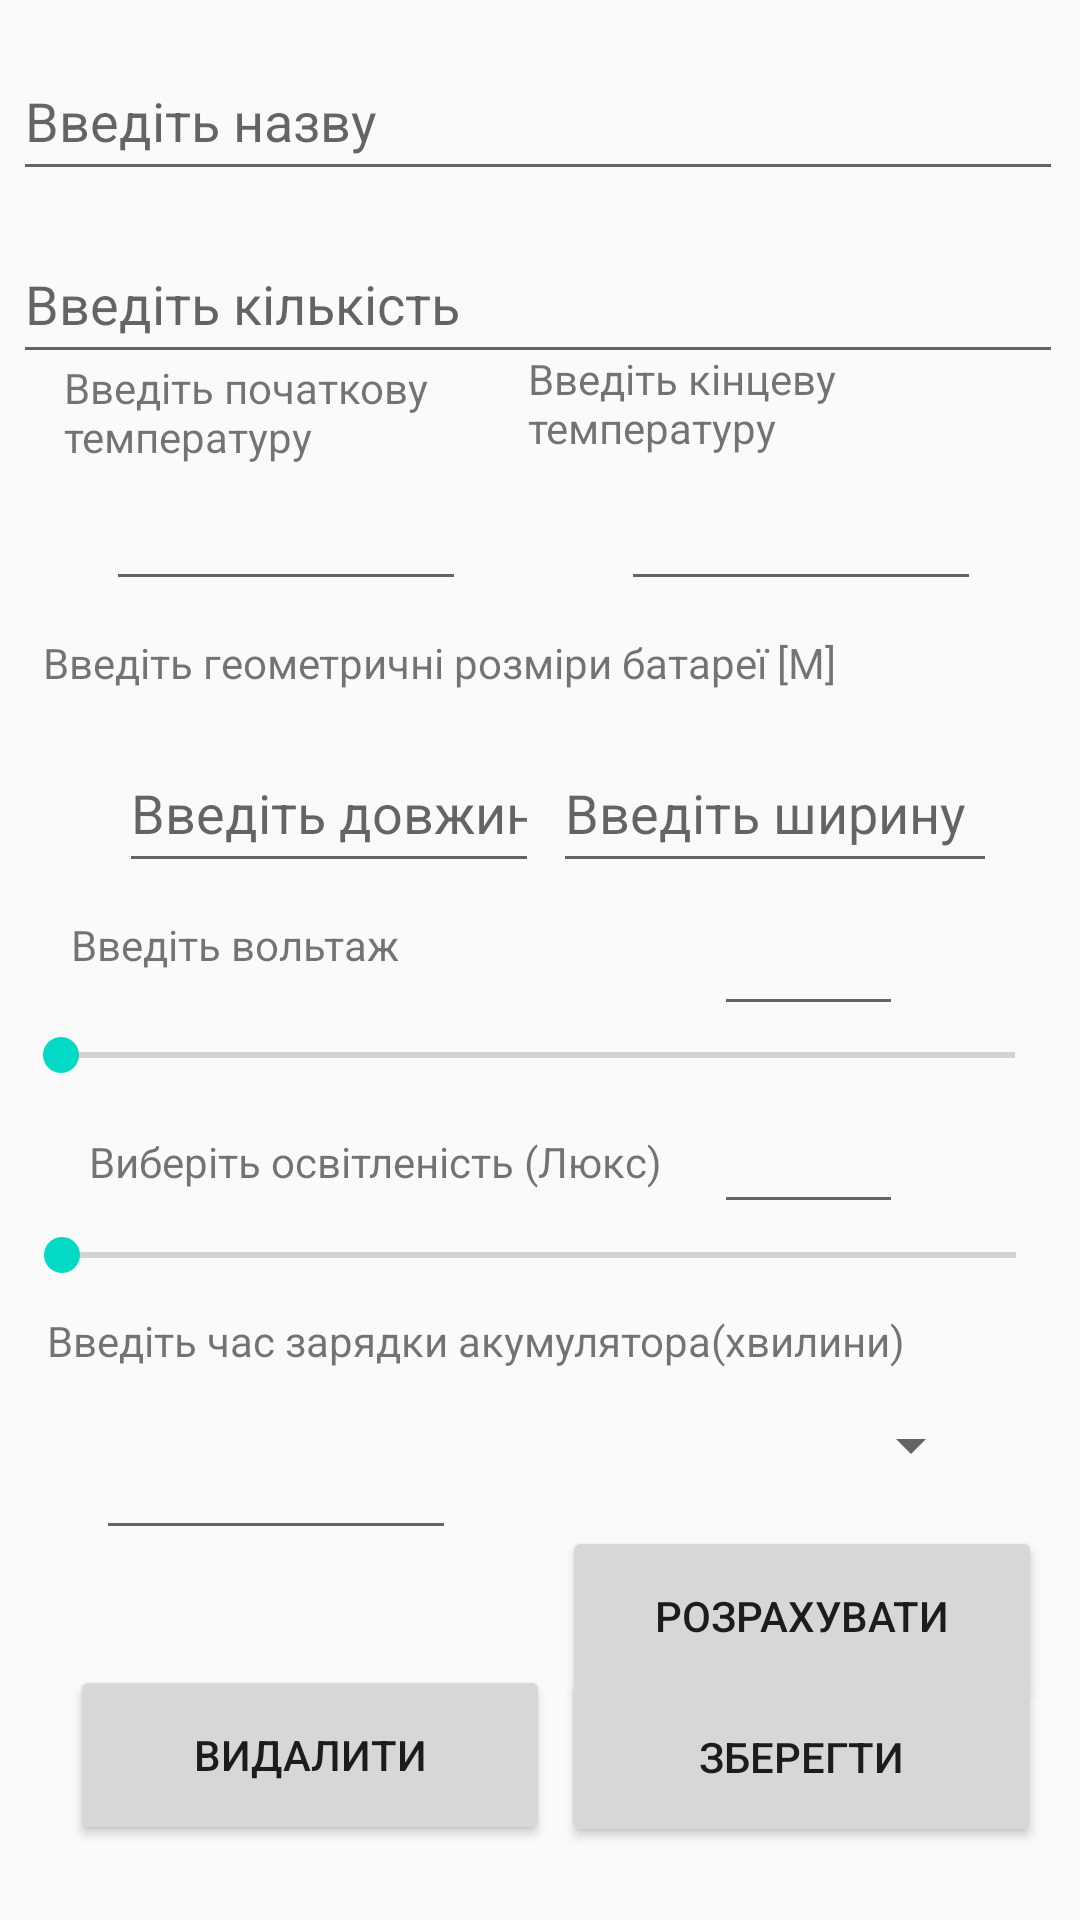

The Android layout XML behind this screen, and the referenced resources:
<!-- AndroidManifest.xml: application theme AppTheme -->
<!-- res/layout/activity_main4.xml -->
<?xml version="1.0" encoding="utf-8"?>
<androidx.constraintlayout.widget.ConstraintLayout xmlns:android="http://schemas.android.com/apk/res/android"
    xmlns:app="http://schemas.android.com/apk/res-auto"
    xmlns:tools="http://schemas.android.com/tools"
    android:layout_width="match_parent"
    android:layout_height="match_parent"
    tools:context=".MainActivity3">

    <TextView
        android:id="@+id/textView9"
        android:layout_width="300dp"
        android:layout_height="25dp"
        android:text="Введіть час зарядки акумулятора(хвилини)"
        app:layout_constraintBottom_toBottomOf="parent"
        app:layout_constraintEnd_toEndOf="parent"
        app:layout_constraintHorizontal_bias="0.261"
        app:layout_constraintStart_toStartOf="parent"
        app:layout_constraintTop_toTopOf="parent"
        app:layout_constraintVertical_bias="0.711" />

    <EditText
        android:id="@+id/NamePanel"
        android:layout_width="350dp"
        android:layout_height="50dp"
        android:hint="Введіть назву"
        app:layout_constraintBottom_toBottomOf="parent"
        app:layout_constraintEnd_toEndOf="parent"
        app:layout_constraintHorizontal_bias="0.444"
        app:layout_constraintStart_toStartOf="parent"
        app:layout_constraintTop_toTopOf="parent"
        app:layout_constraintVertical_bias="0.023" />

    <EditText
        android:id="@+id/KolovoBox"
        android:layout_width="350dp"
        android:layout_height="50dp"
        android:hint="Введіть кількість"
        android:inputType="numberDecimal"
        app:layout_constraintBottom_toBottomOf="parent"
        app:layout_constraintEnd_toEndOf="parent"
        app:layout_constraintHorizontal_bias="0.442"
        app:layout_constraintStart_toStartOf="parent"
        app:layout_constraintTop_toBottomOf="@+id/NamePanel"
        app:layout_constraintVertical_bias="0.021" />

    <SeekBar
        android:id="@+id/seekBar2"
        android:layout_width="350dp"
        android:layout_height="30dp"
        android:max="10000"
        app:layout_constraintBottom_toBottomOf="parent"
        app:layout_constraintEnd_toEndOf="parent"
        app:layout_constraintHorizontal_bias="0.475"
        app:layout_constraintStart_toStartOf="parent"
        app:layout_constraintTop_toTopOf="parent"
        app:layout_constraintVertical_bias="0.661" />


    <TextView
        android:id="@+id/textView4"
        android:layout_width="wrap_content"
        android:layout_height="wrap_content"
        android:text="Виберіть освітленість (Люкс)"
        app:layout_constraintBottom_toBottomOf="parent"
        app:layout_constraintEnd_toEndOf="parent"
        app:layout_constraintHorizontal_bias="0.175"
        app:layout_constraintStart_toStartOf="parent"
        app:layout_constraintTop_toTopOf="parent"
        app:layout_constraintVertical_bias="0.608" />

    <TextView
        android:id="@+id/textView5"
        android:layout_width="323dp"
        android:layout_height="24dp"
        android:text="Введіть геометричні розміри батареї [M]"
        app:layout_constraintBottom_toBottomOf="parent"
        app:layout_constraintEnd_toEndOf="parent"
        app:layout_constraintHorizontal_bias="0.386"
        app:layout_constraintStart_toStartOf="parent"
        app:layout_constraintTop_toTopOf="parent"
        app:layout_constraintVertical_bias="0.343" />

    <SeekBar
        android:id="@+id/seekBar"
        android:layout_width="350dp"
        android:layout_height="32dp"
        android:max="380"
        app:layout_constraintBottom_toBottomOf="parent"
        app:layout_constraintEnd_toEndOf="parent"
        app:layout_constraintHorizontal_bias="0.442"
        app:layout_constraintStart_toStartOf="parent"
        app:layout_constraintTop_toTopOf="parent"
        app:layout_constraintVertical_bias="0.552" />

    <TextView
        android:id="@+id/textView"
        android:layout_width="130dp"
        android:layout_height="28dp"
        android:text="Введіть вольтаж"
        app:layout_constraintBottom_toBottomOf="parent"
        app:layout_constraintEnd_toEndOf="parent"
        app:layout_constraintHorizontal_bias="0.103"
        app:layout_constraintStart_toStartOf="parent"
        app:layout_constraintTop_toTopOf="parent"
        app:layout_constraintVertical_bias="0.499" />

    <EditText
        android:id="@+id/a"
        android:layout_width="140dp"
        android:layout_height="50dp"
        android:hint="Введіть довжину"
        android:inputType="numberDecimal"
        app:layout_constraintBottom_toBottomOf="parent"
        app:layout_constraintEnd_toEndOf="parent"
        app:layout_constraintHorizontal_bias="0.18"
        app:layout_constraintStart_toStartOf="parent"
        app:layout_constraintTop_toTopOf="parent"
        app:layout_constraintVertical_bias="0.414" />

    <EditText
        android:id="@+id/tempStart"
        android:layout_width="120dp"
        android:layout_height="50dp"
        android:inputType="numberDecimal"
        app:layout_constraintBottom_toBottomOf="parent"
        app:layout_constraintEnd_toEndOf="parent"
        app:layout_constraintHorizontal_bias="0.147"
        app:layout_constraintStart_toStartOf="parent"
        app:layout_constraintTop_toTopOf="parent"
        app:layout_constraintVertical_bias="0.255" />

    <EditText
        android:id="@+id/holosthod"
        android:layout_width="120dp"
        android:layout_height="50dp"
        android:inputType="numberDecimal"
        app:layout_constraintBottom_toBottomOf="parent"
        app:layout_constraintEnd_toEndOf="parent"
        app:layout_constraintHorizontal_bias="0.134"
        app:layout_constraintStart_toStartOf="parent"
        app:layout_constraintTop_toTopOf="parent"
        app:layout_constraintVertical_bias="0.791" />

    <EditText
        android:id="@+id/tempEnd"
        android:layout_width="120dp"
        android:layout_height="50dp"
        android:inputType="numberDecimal"
        app:layout_constraintBottom_toBottomOf="parent"
        app:layout_constraintEnd_toEndOf="parent"
        app:layout_constraintHorizontal_bias="0.862"
        app:layout_constraintStart_toStartOf="parent"
        app:layout_constraintTop_toTopOf="parent"
        app:layout_constraintVertical_bias="0.255" />

    <EditText
        android:id="@+id/progressW"
        android:layout_width="63dp"
        android:layout_height="44dp"
        android:inputType="numberDecimal"
        app:layout_constraintBottom_toBottomOf="parent"
        app:layout_constraintEnd_toEndOf="parent"
        app:layout_constraintHorizontal_bias="0.801"
        app:layout_constraintStart_toStartOf="parent"
        app:layout_constraintTop_toTopOf="parent" />

    <EditText
        android:id="@+id/progressOS"
        android:layout_width="63dp"
        android:layout_height="44dp"
        android:inputType="numberDecimal"
        app:layout_constraintBottom_toBottomOf="parent"
        app:layout_constraintEnd_toEndOf="parent"
        app:layout_constraintHorizontal_bias="0.801"
        app:layout_constraintStart_toStartOf="parent"
        app:layout_constraintTop_toTopOf="parent"
        app:layout_constraintVertical_bias="0.611" />

    <TextView
        android:id="@+id/textView8"
        android:layout_width="156dp"
        android:layout_height="36dp"
        android:text="Введіть початкову температуру"
        app:layout_constraintBottom_toBottomOf="parent"
        app:layout_constraintEnd_toEndOf="parent"
        app:layout_constraintHorizontal_bias="0.105"
        app:layout_constraintStart_toStartOf="parent"
        app:layout_constraintTop_toTopOf="parent"
        app:layout_constraintVertical_bias="0.198" />

    <EditText
        android:id="@+id/b"
        android:layout_width="148dp"
        android:layout_height="50dp"
        android:hint="Введіть ширину"
        android:inputType="numberDecimal"
        app:layout_constraintBottom_toBottomOf="parent"
        app:layout_constraintEnd_toEndOf="parent"
        app:layout_constraintHorizontal_bias="0.87"
        app:layout_constraintStart_toStartOf="parent"
        app:layout_constraintTop_toTopOf="parent"
        app:layout_constraintVertical_bias="0.414"

        />

    <Button
        android:id="@+id/deleteButton"
        android:layout_width="160dp"
        android:layout_height="60dp"
        android:onClick="delete"
        android:text="Видалити"
        app:layout_constraintBottom_toBottomOf="parent"
        app:layout_constraintEnd_toEndOf="parent"
        app:layout_constraintHorizontal_bias="0.116"
        app:layout_constraintStart_toStartOf="parent"
        app:layout_constraintTop_toTopOf="parent"
        app:layout_constraintVertical_bias="0.957" />

    <Button
        android:id="@+id/saveButton"
        android:layout_width="160dp"
        android:layout_height="60dp"
        android:onClick="save"
        android:text="Зберегти"
        app:layout_constraintBottom_toBottomOf="parent"
        app:layout_constraintEnd_toEndOf="parent"
        app:layout_constraintHorizontal_bias="0.935"
        app:layout_constraintStart_toStartOf="parent"
        app:layout_constraintTop_toTopOf="parent"
        app:layout_constraintVertical_bias="0.958" />

    <TextView
        android:id="@+id/textView2"
        android:layout_width="184dp"
        android:layout_height="35dp"
        android:text="Введіть кінцеву температуру"
        app:layout_constraintBottom_toBottomOf="parent"
        app:layout_constraintEnd_toEndOf="parent"
        app:layout_constraintHorizontal_bias="1.0"
        app:layout_constraintStart_toEndOf="@+id/textView8"
        app:layout_constraintTop_toTopOf="parent"
        app:layout_constraintVertical_bias="0.193" />

    <Button
        android:id="@+id/countButton"
        android:layout_width="160dp"
        android:layout_height="60dp"
        android:onClick="GOTONEXT"
        android:text="Розрахувати"
        app:layout_constraintBottom_toBottomOf="parent"
        app:layout_constraintEnd_toEndOf="parent"
        app:layout_constraintHorizontal_bias="0.936"
        app:layout_constraintStart_toStartOf="parent"
        app:layout_constraintTop_toTopOf="parent"
        app:layout_constraintVertical_bias="0.877" />

    <Spinner
        android:id="@+id/cities"
        android:layout_width="121dp"
        android:layout_height="25dp"
        app:layout_constraintBottom_toBottomOf="parent"
        app:layout_constraintEnd_toEndOf="parent"
        app:layout_constraintHorizontal_bias="0.865"
        app:layout_constraintStart_toStartOf="parent"
        app:layout_constraintTop_toTopOf="parent"
        app:layout_constraintVertical_bias="0.763" />

</androidx.constraintlayout.widget.ConstraintLayout>
<!-- resources referenced by this layout -->
<resources>
  <style name="AppTheme" parent="Theme.AppCompat.DayNight.DarkActionBar">
          
          <item name="colorPrimary">@color/colorPrimary</item>
          <item name="colorPrimaryDark">@color/colorPrimaryDark</item>
          <item name="colorAccent">@color/colorAccent</item>
      </style>
  <color name="colorPrimary">#ffcf59</color>
  <color name="colorPrimaryDark">#ffb640</color>
  <color name="colorAccent">#03DAC5</color>
</resources>
